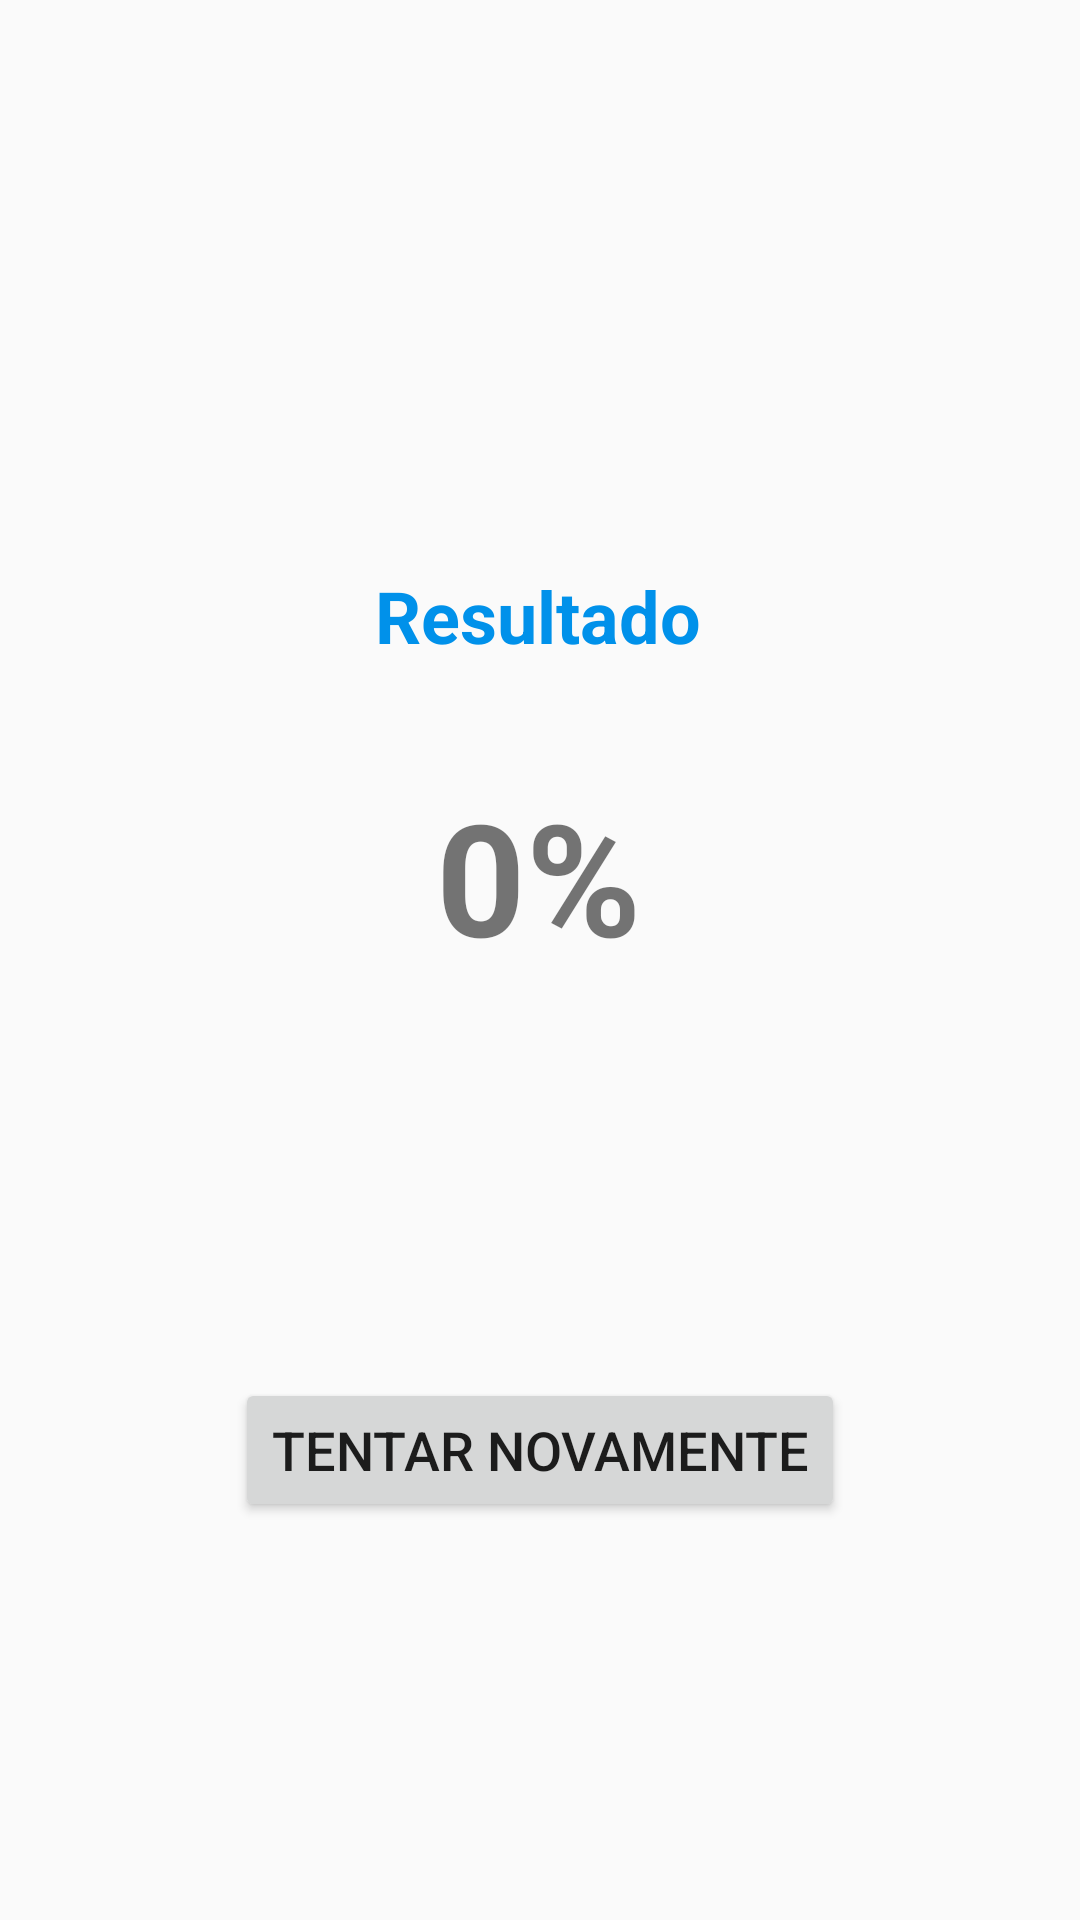

Here is an Android app screen rendered from its layout file. Give the layout XML and the strings, colors and styles it references.
<!-- AndroidManifest.xml: application theme AppTheme -->
<!-- res/layout/activity_result.xml -->
<?xml version="1.0" encoding="utf-8"?>
<androidx.constraintlayout.widget.ConstraintLayout xmlns:android="http://schemas.android.com/apk/res/android"
    xmlns:app="http://schemas.android.com/apk/res-auto"
    xmlns:tools="http://schemas.android.com/tools"
    android:layout_width="match_parent"
    android:layout_height="match_parent"
    tools:context=".ResultActivity">

    <TextView
        android:id="@+id/lbl_result"
        android:layout_width="wrap_content"
        android:layout_height="wrap_content"
        android:text="@string/lbl_resultado"
        android:textColor="#0091EA"
        android:textSize="24sp"
        android:textStyle="bold"
        app:layout_constraintBottom_toBottomOf="parent"
        app:layout_constraintEnd_toEndOf="parent"
        app:layout_constraintHorizontal_bias="0.498"
        app:layout_constraintStart_toStartOf="parent"
        app:layout_constraintTop_toTopOf="parent"
        app:layout_constraintVertical_bias="0.311" />

    <TextView
        android:id="@+id/val_percentage_result"
        android:layout_width="wrap_content"
        android:layout_height="wrap_content"
        android:text="@string/val_default_percentage"
        android:textSize="52sp"
        android:textStyle="bold"
        app:layout_constraintBottom_toBottomOf="parent"
        app:layout_constraintEnd_toEndOf="parent"
        app:layout_constraintHorizontal_bias="0.498"
        app:layout_constraintStart_toStartOf="parent"
        app:layout_constraintTop_toBottomOf="@+id/lbl_result"
        app:layout_constraintVertical_bias="0.103" />

    <Button
        android:id="@+id/btn_restart"
        android:layout_width="wrap_content"
        android:layout_height="wrap_content"
        android:text="@string/lbl_try_again"
        android:textSize="18sp"
        app:layout_constraintBottom_toBottomOf="parent"
        app:layout_constraintEnd_toEndOf="parent"
        app:layout_constraintStart_toStartOf="parent"
        app:layout_constraintTop_toBottomOf="@+id/val_percentage_result" />
</androidx.constraintlayout.widget.ConstraintLayout>
<!-- resources referenced by this layout -->
<resources>
  <string name="lbl_resultado">Resultado</string>
  <string name="lbl_try_again">Tentar novamente</string>
  <string name="val_default_percentage">0%</string>
  <style name="AppTheme" parent="Theme.AppCompat.Light.DarkActionBar">
          
          <item name="colorPrimary">@color/colorPrimary</item>
          <item name="colorPrimaryDark">@color/colorPrimaryDark</item>
          <item name="colorAccent">@color/colorAccent</item>
      </style>
  <!-- not gathered from this repository: default colours our renderer supplied (Android Studio template values) -->
  <color name="colorPrimary">#FF6200EE</color>
  <color name="colorPrimaryDark">#FF3700B3</color>
  <color name="colorAccent">#FF03DAC5</color>
</resources>
